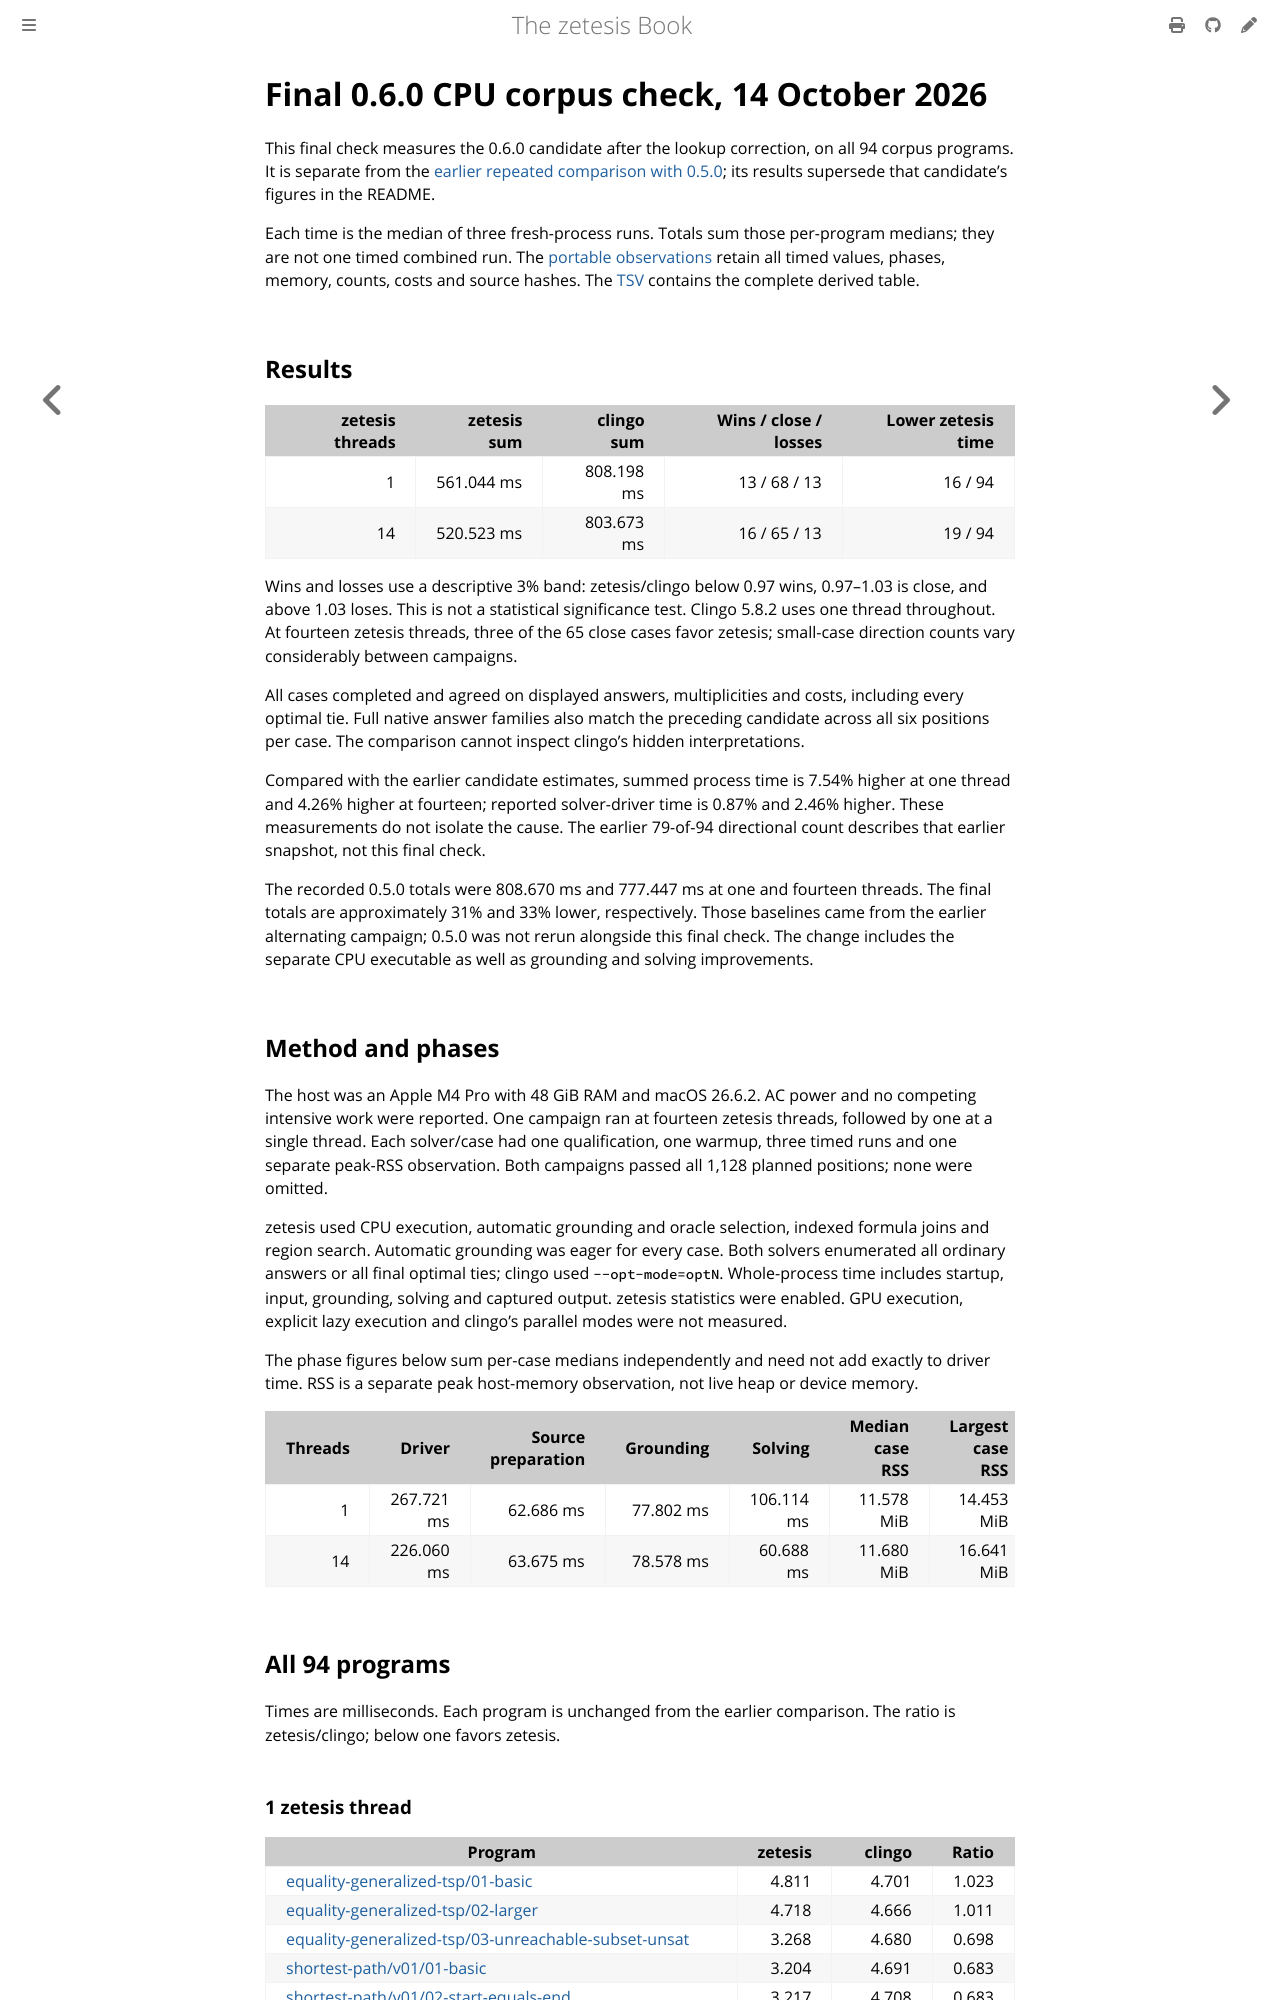

repository: GregoryGelfond/zetesis · page: book/reference/cpu-corpus-final-20261014.html · generator: mdbook

# Final 0.6.0 CPU corpus check, 14 October 2026

<!-- A dated record: its commands keep the spellings of the binaries it records. -->

This final check measures the 0.6.0 candidate after the lookup correction, on all 94 corpus programs. It is separate from the [earlier repeated comparison with 0.5.0](cpu-corpus-20261014.md); its results supersede that candidate’s figures in the README.

Each time is the median of three fresh-process runs. Totals sum those per-program medians; they are not one timed combined run. The [portable observations](observations/cpu-corpus-final-20261014.json) retain all timed values, phases, memory, counts, costs and source hashes. The [TSV](observations/cpu-corpus-final-20261014.tsv) contains the complete derived table.

## Results

| zetesis threads | zetesis sum | clingo sum | Wins / close / losses | Lower zetesis time |
| ---: | ---: | ---: | ---: | ---: |
| 1 | 561.044 ms | 808.198 ms | 13 / 68 / 13 | 16 / 94 |
| 14 | 520.523 ms | 803.673 ms | 16 / 65 / 13 | 19 / 94 |

Wins and losses use a descriptive 3% band: zetesis/clingo below 0.97 wins, 0.97–1.03 is close, and above 1.03 loses. This is not a statistical significance test. Clingo 5.8.2 uses one thread throughout. At fourteen zetesis threads, three of the 65 close cases favor zetesis; small-case direction counts vary considerably between campaigns.

All cases completed and agreed on displayed answers, multiplicities and costs, including every optimal tie. Full native answer families also match the preceding candidate across all six positions per case. The comparison cannot inspect clingo’s hidden interpretations.

Compared with the earlier candidate estimates, summed process time is 7.54% higher at one thread and 4.26% higher at fourteen; reported solver-driver time is 0.87% and 2.46% higher. These measurements do not isolate the cause. The earlier 79-of-94 directional count describes that earlier snapshot, not this final check.

The recorded 0.5.0 totals were 808.670 ms and 777.447 ms at one and fourteen threads. The final totals are approximately 31% and 33% lower, respectively. Those baselines came from the earlier alternating campaign; 0.5.0 was not rerun alongside this final check. The change includes the separate CPU executable as well as grounding and solving improvements.

## Method and phases

The host was an Apple M4 Pro with 48 GiB RAM and macOS 26.6.2. AC power and no competing intensive work were reported. One campaign ran at fourteen zetesis threads, followed by one at a single thread. Each solver/case had one qualification, one warmup, three timed runs and one separate peak-RSS observation. Both campaigns passed all 1,128 planned positions; none were omitted.

zetesis used CPU execution, automatic grounding and oracle selection, indexed formula joins and region search. Automatic grounding was eager for every case. Both solvers enumerated all ordinary answers or all final optimal ties; clingo used `--opt-mode=optN`. Whole-process time includes startup, input, grounding, solving and captured output. zetesis statistics were enabled. GPU execution, explicit lazy execution and clingo’s parallel modes were not measured.

The phase figures below sum per-case medians independently and need not add exactly to driver time. RSS is a separate peak host-memory observation, not live heap or device memory.

| Threads | Driver | Source preparation | Grounding | Solving | Median case RSS | Largest case RSS |
| ---: | ---: | ---: | ---: | ---: | ---: | ---: |
| 1 | 267.721 ms | 62.686 ms | 77.802 ms | 106.114 ms | 11.578 MiB | 14.453 MiB |
| 14 | 226.060 ms | 63.675 ms | 78.578 ms | 60.688 ms | 11.680 MiB | 16.641 MiB |

## All 94 programs

Times are milliseconds. Each program is unchanged from the earlier comparison. The ratio is zetesis/clingo; below one favors zetesis.
